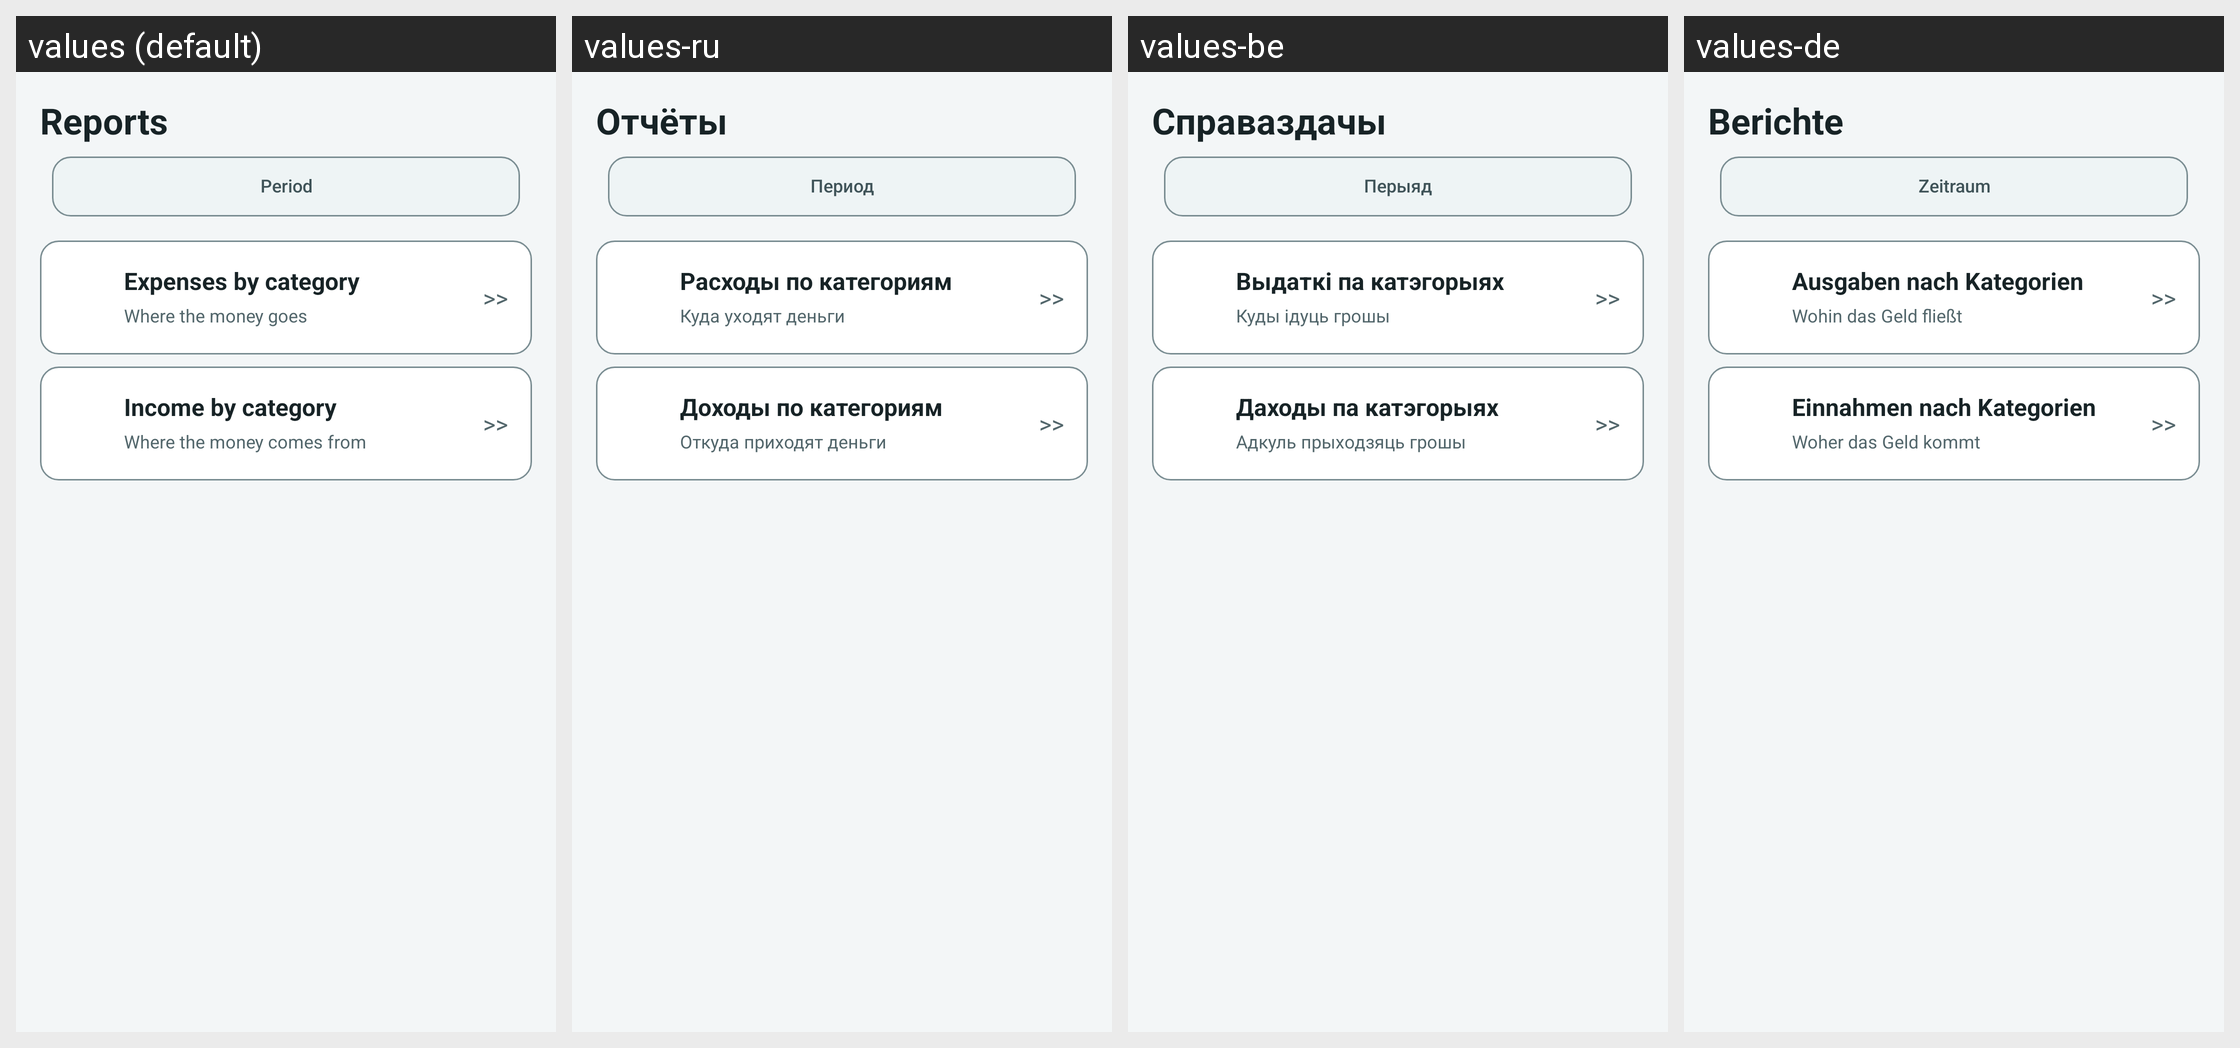

Translations of the strings shown on this Android screen, per locale in the grid:
Android screen res/layout/fragment_reports_menu.xml rendered under 4 locales, left to right: values (default), values-ru, values-be, values-de. Device: Nexus 5 (rendered at 1080×1920; each locale shown at half size, 540×960, under a caption strip naming it); theme Theme.MyHomeBookkeeping.
Other locales in the repository, not shown: values-pl.
Strings drawn on this screen, with the default value and each locale's value (text and hints the layout hard-codes, and strings that could not be matched under every locale, appear in the picture but are not listed):

report_menu_title
  values: Reports
  values-ru: Отчёты
  values-be: Справаздачы
  values-de: Berichte

text_on_button_time_period
  values: Period
  values-ru: Период
  values-be: Перыяд
  values-de: Zeitraum

report_menu_spending_subtitle
  values: Where the money goes
  values-ru: Куда уходят деньги
  values-be: Куды ідуць грошы
  values-de: Wohin das Geld fließt

text_view_arrow_to_the_right
  values: >>
  values-ru: >>  [not translated; the default value is used]
  values-be: >>  [not translated; the default value is used]
  values-de: >>  [not translated; the default value is used]
